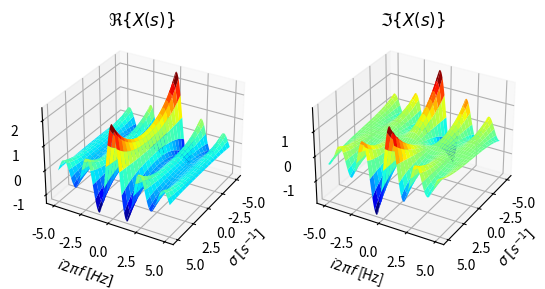

Write Python code to recreate this figure.
import numpy as np
import matplotlib.pyplot as plt
from matplotlib import cm


def laplace_transform(x, t, s):
    dt = (t.max() - t.min()) / t.size

    x = x[:, np.newaxis, np.newaxis]
    t = t[:, np.newaxis, np.newaxis]

    return np.sum(x * np.exp(-s * t) * dt, axis=0)


@np.vectorize
def rect(t, T):
    if np.abs(t) < T / 2:
        return 1
    elif np.abs(t) == T / 2:
        return 1 / 2
    else:
        return 0


N = 1000
t = np.linspace(-1, 1, N)
x = rect(t, 1)

sigma = np.linspace(-5, 5, 20)
omega = 2 * np.pi * np.linspace(-5, 5, 1000)

sigma, omega = np.meshgrid(sigma, omega)
s = sigma + 1j * omega

X = laplace_transform(x, t, s)

fig = plt.figure()
ax = fig.add_subplot(1, 2, 1, projection='3d')
ax.set_title(r'$\Re\{X(s)\}$')
ax.plot_surface(s.real, s.imag / (2 * np.pi), np.real(laplace_transform(x, t, s)), cmap=cm.jet)
ax.view_init(elev=30, azim=30)
ax.set_xlabel(r'$\sigma$ $[s^{-1}]$')
ax.set_ylabel(r'$i 2 \pi f$ $[Hz]$')
ax = fig.add_subplot(1, 2, 2, projection='3d')
ax.set_title(r'$\Im\{X(s)\}$')
ax.plot_surface(s.real, s.imag / (2 * np.pi), np.imag(laplace_transform(x, t, s)), cmap=cm.jet)
ax.view_init(elev=30, azim=30)
ax.set_xlabel(r'$\sigma$ $[s^{-1}]$')
ax.set_ylabel(r'$i 2 \pi f$ [Hz]')
plt.show()
